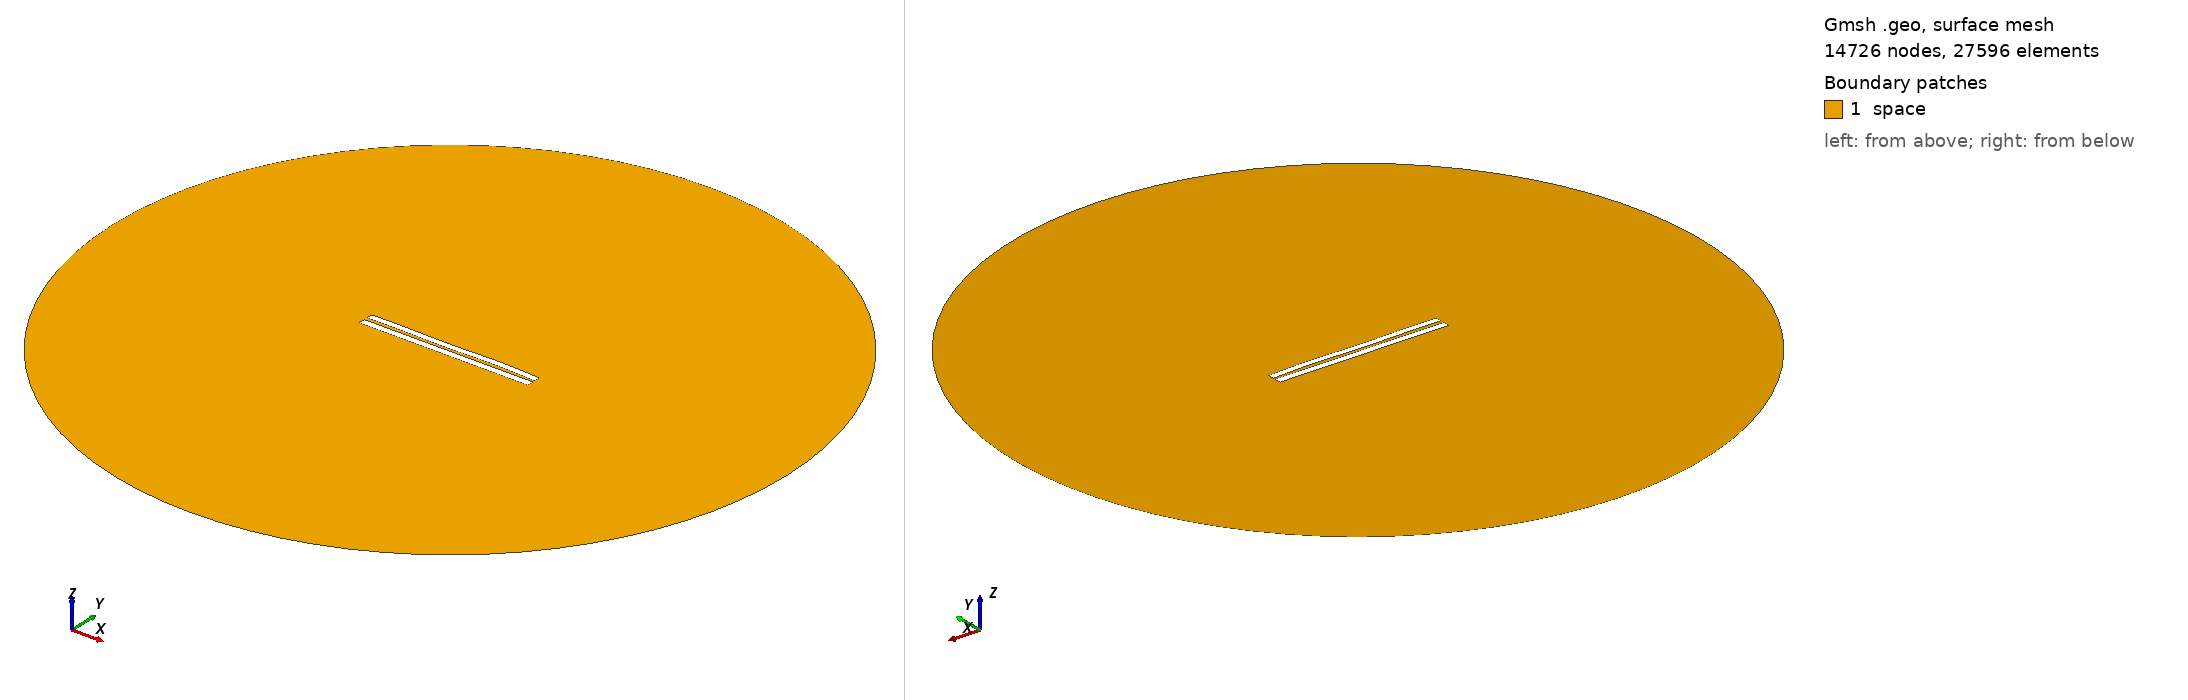

Gmsh geometry script, surface-meshed: 14726 nodes, 27596 surface elements. Boundary patches (legend numbers): 1 space. Left view from above one corner, right view from below the opposite corner. Legend entries are the model's physical surfaces. The drawing asked Gmsh for element sizes between 1% and 20% of the model's largest extent; the script's own settings can give other sizes.

=== 579.geo (drawn) ===
//---------------------------------------
// Geometry kernel
//---------------------------------------

SetFactory("OpenCASCADE");



//---------------------------------------
// Parameters of the geometry
//---------------------------------------

// Overetch of the upper plate
overetch = 0.125;

// Distance between the plates
distance = 2.0;

// Discretization over the x axis (for the deformation)
nx = 50; 

// Length of the plate
L = 100 - overetch; 

// Number of modes
n = 4; 

// 1st mode coefficient
coeff(1) = -0.15;
beta(1) = 0.596864 * 3.1415926535 / L;

// 2nd mode coefficient
coeff(2) = 0.0;
beta(2) = 1.49418 * 3.1415926535 / L;

// 3rd mode coefficient
coeff(3) = -0.15;
beta(3) = 2.50025 * 3.1415926535 / L;

// 4th mode coefficient
coeff(4) = 0.15;
beta(4) = 3.49999 * 3.1415926535 / L;



//---------------------------------------
// Upper plate (deformed rectangle)
//---------------------------------------

// Coordiantes of the upper plate
xmin = -50;
xmax = 50 - overetch;

// Height of the upper plate
yheight = 4 - 2 * overetch;

// Indexes of the points
UpperID[] = {};
LowerID[] = {};
LeftID[] = {};
RightID[] = {};

// Point index
p = 1;

// Horizontal edges
For i In {1:nx}
    x = xmin + (i-1)*(xmax - xmin)/(nx-1);

    y_bottom = distance / 2 + overetch;
    For j In {1:n}
        C = (Cosh(beta(j)*L) + Cos(beta(j)*L)) / (Sinh(beta(j)*L) + Sin(beta(j)*L));
        y_bottom  = y_bottom + coeff(j) * (Cosh(beta(j)*(x+50)) - Cos(beta(j)*(x+50)) - C * (Sinh(beta(j)*(x+50)) - Sin(beta(j)*(x+50))));
    EndFor

    y_top = y_bottom + yheight;

    Point(p) = {x, y_top, 0, 1.0};
    UpperID[i] = p;
    p = p + 1;

    Point(p) = {x, y_bottom, 0, 1.0};
    LowerID[i] = p;
    p = p + 1;
EndFor

// Create point lists
UpperPts[] = {}; LowerPts[] = {};
For i In {1:nx}
  UpperPts[] += {UpperID[i]};
  LowerPts[] += {LowerID[i]};
EndFor

// Build splines
Spline(1) = {UpperPts[]};
Spline(2) = {LowerPts[]};
Line(3) = {LowerPts[nx-1], UpperPts[nx-1]};
Line(4) = {LowerPts[0], UpperPts[0]};

// Build the plane surface
Curve Loop(1) = {2, 3, -1, -4};
Plane Surface(1) = {1};



//---------------------------------------
// Lower plate (rectangle)
//---------------------------------------

// Vertices
Point(1001) = {-50, -1, 0, 1.0};
Point(1002) = { 50, -1, 0, 1.0};
Point(1003) = { 50,  -5, 0, 1.0};
Point(1004) = {-50,  -5, 0, 1.0};

// Edges
Line(5) = {1001, 1002};
Line(6) = {1002, 1003};
Line(7) = {1003, 1004};
Line(8) = {1004, 1001};

// Plane surface
Line Loop(2) = {5, 6, 7, 8};
Plane Surface(2) = {2}; 



//---------------------------------------
// Outer (fictious) boundary
//---------------------------------------

// Points
Point(1005) = {0, 0, 0};       // Center
Point(1006) = {200, 0, 0};     // Start point
Point(1007) = {0, 200, 0};     // 90 degrees
Point(1008) = {-200, 0, 0};    // 180 degrees
Point(1009) = {0, -200, 0};    // 270 degrees

// Circle arcs (each needs start, center, end)
Circle(9) = {1006, 1005, 1007};
Circle(10) = {1007, 1005, 1008};
Circle(11) = {1008, 1005, 1009};
Circle(12) = {1009, 1005, 1006};

// Plane surface for the entire domain
Curve Loop(3) = {9, 10, 11, 12};
Surface(3) = {3};

// Subtract the plates from the whole domain to obtain the actual domain where we want to solve the equations
BooleanDifference{ Surface{3}; Delete; }{ Surface{1}; Surface{2}; Delete; }




//---------------------------------------
// Transfinite Lines/Curves
//---------------------------------------

// Set the number of points on the boundaries
r = 12;
d = 0.15;

// Plates
Transfinite Curve {1} = 50*r/4 Using Progression 1;
Transfinite Line {2} = 50*r Using Progression 1;
Transfinite Curve {3, 4} = 2*r Using Progression 1+d;
Transfinite Line {5} = 50*r Using Progression 1;
Transfinite Line {7} = 50*r/4 Using Progression 1;
Transfinite Line {6} = 2*r Using Progression 1+d;
Transfinite Line {8} = 2*r Using Progression 1-d;

// Outer boundary
Transfinite Line {9, 10, 11, 12} = 20 Using Progression 1;



//---------------------------------------
// Physical groups
//---------------------------------------                

// Physical curves (boundaries)
Physical Line("force_segment", 10) = {2};
Physical Line("upper_plate", 11) = {1, 3, 4};
Physical Line("lower_plate", 12) = {5, 6, 7, 8};
Physical Line("boundary", 20) = {9, 10, 11, 12};

// Physical Surfaces
Physical Surface("space", 30) = {3};



//---------------------------------------
// 6. Generate the Mesh
//---------------------------------------

// 2D mesh generation
Mesh 2;
